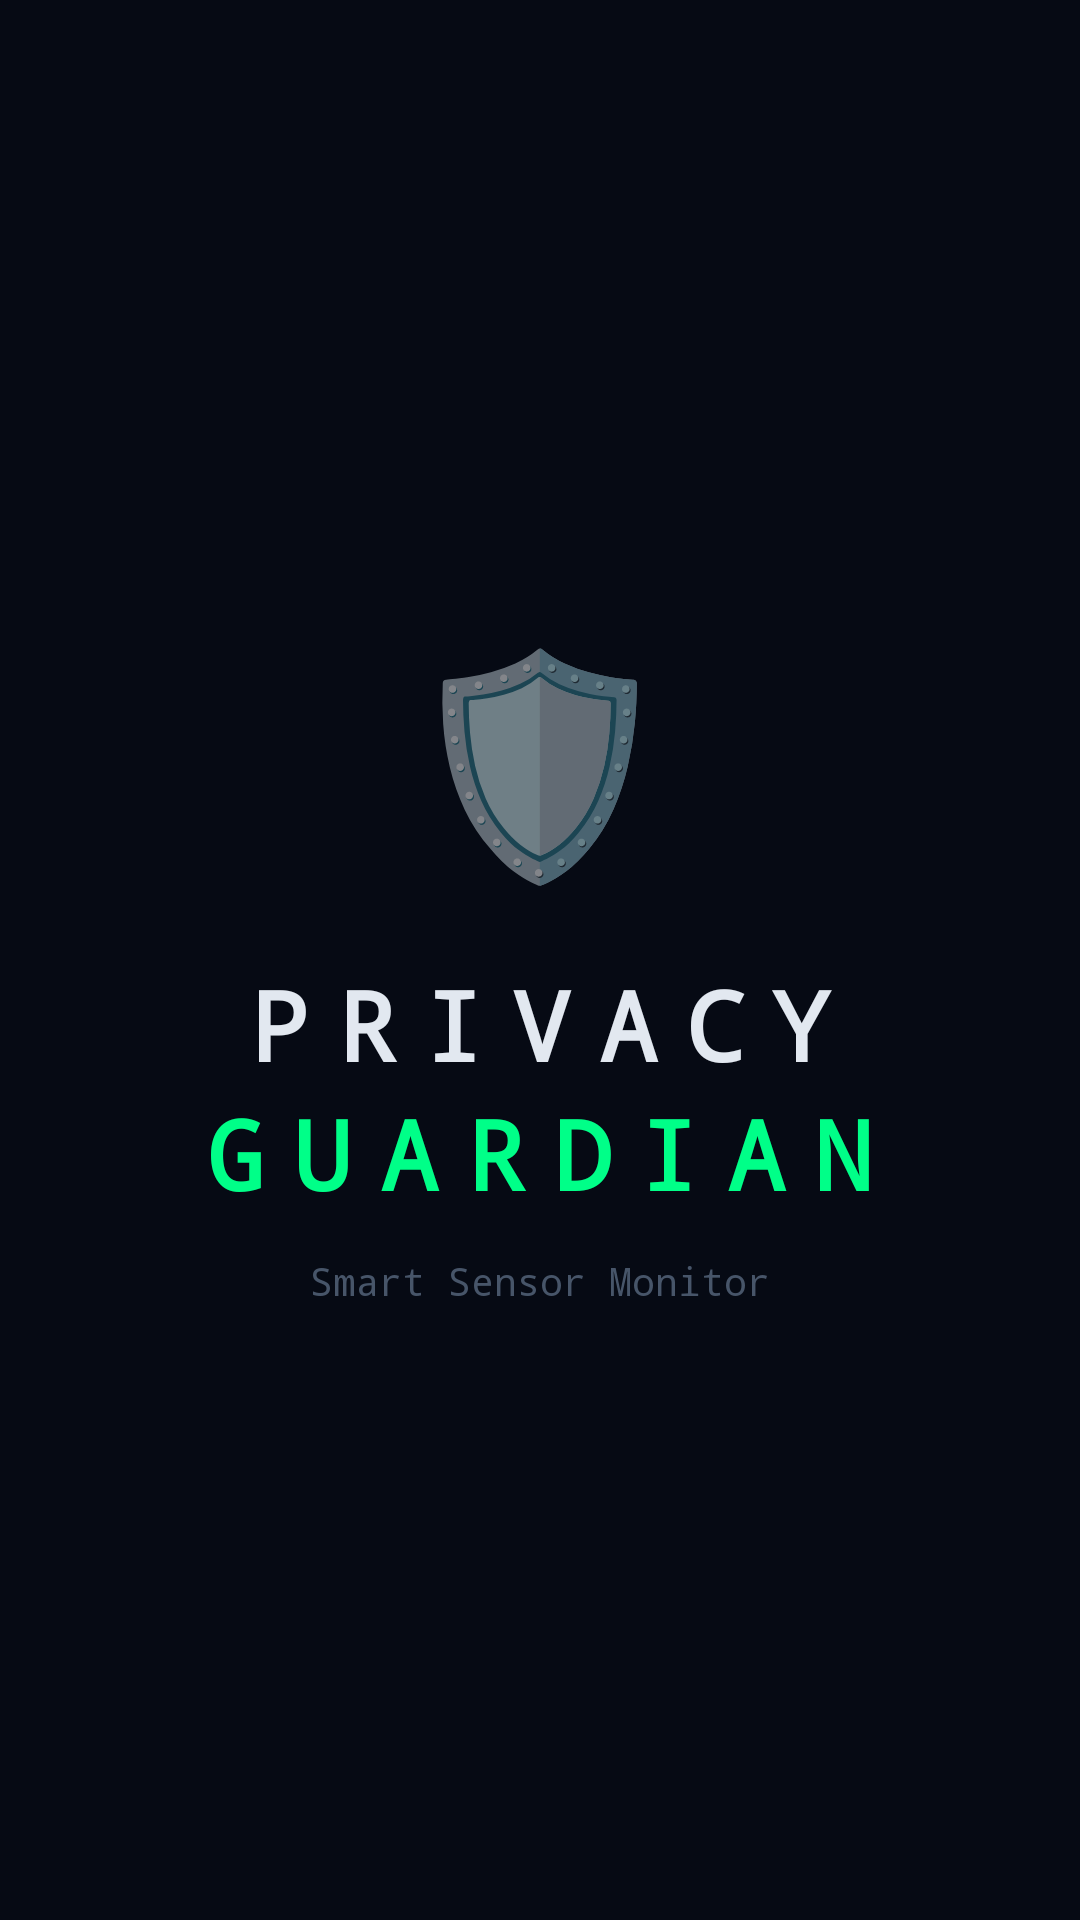

Layout XML and referenced resources for this Android screen:
<!-- AndroidManifest.xml: activity theme Theme.PrivacyGuardian.Splash -->
<!-- res/layout/activity_splash.xml -->
<?xml version="1.0" encoding="utf-8"?>
<LinearLayout xmlns:android="http://schemas.android.com/apk/res/android"
    android:layout_width="match_parent" android:layout_height="match_parent"
    android:orientation="vertical" android:gravity="center"
    android:background="@color/bg">
    <TextView android:layout_width="wrap_content" android:layout_height="wrap_content"
        android:text="🛡️" android:textSize="72sp" android:gravity="center"
        android:layout_marginBottom="20dp"/>
    <TextView android:layout_width="wrap_content" android:layout_height="wrap_content"
        android:text="PRIVACY" android:textColor="@color/text1"
        android:textSize="32sp" android:textStyle="bold" android:fontFamily="monospace"
        android:letterSpacing="0.3" android:gravity="center"/>
    <TextView android:layout_width="wrap_content" android:layout_height="wrap_content"
        android:text="GUARDIAN" android:textColor="@color/green"
        android:textSize="32sp" android:textStyle="bold" android:fontFamily="monospace"
        android:letterSpacing="0.3" android:gravity="center"/>
    <TextView android:layout_width="wrap_content" android:layout_height="wrap_content"
        android:text="Smart Sensor Monitor" android:textColor="@color/muted"
        android:textSize="13sp" android:fontFamily="monospace"
        android:gravity="center" android:layout_marginTop="12dp"/>
</LinearLayout>
<!-- resources referenced by this layout -->
<resources>
  <color name="bg">#FF060A14</color>
  <color name="green">#FF00FF88</color>
  <color name="muted">#FF475569</color>
  <color name="text1">#FFE2E8F0</color>
  <style name="Theme.PrivacyGuardian.Splash" parent="Theme.MaterialComponents.DayNight.NoActionBar">
          <item name="android:windowBackground">@color/bg</item>
          <item name="android:statusBarColor">@color/bg</item>
      </style>
</resources>
